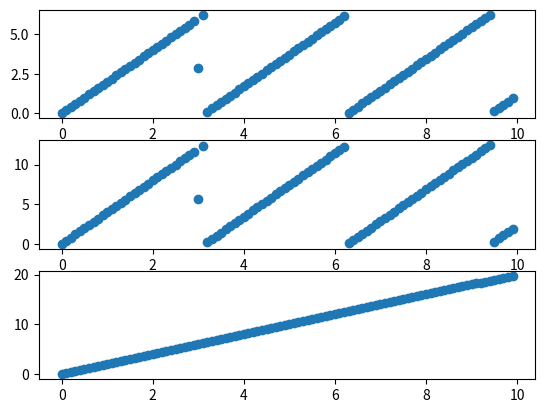

Python code for this plot:
import matplotlib.pyplot as plt
import numpy as np

x = np.arange(0, 10, 0.1)
y = np.mod(2*x, 2*np.pi)
y[30] -= np.pi

plt.subplot(311)
plt.scatter(x, y)

plt.subplot(312)
plt.scatter(x, 2*y)

plt.subplot(313)
plt.scatter(x, np.unwrap(2*y, np.pi)/2)
plt.show()

